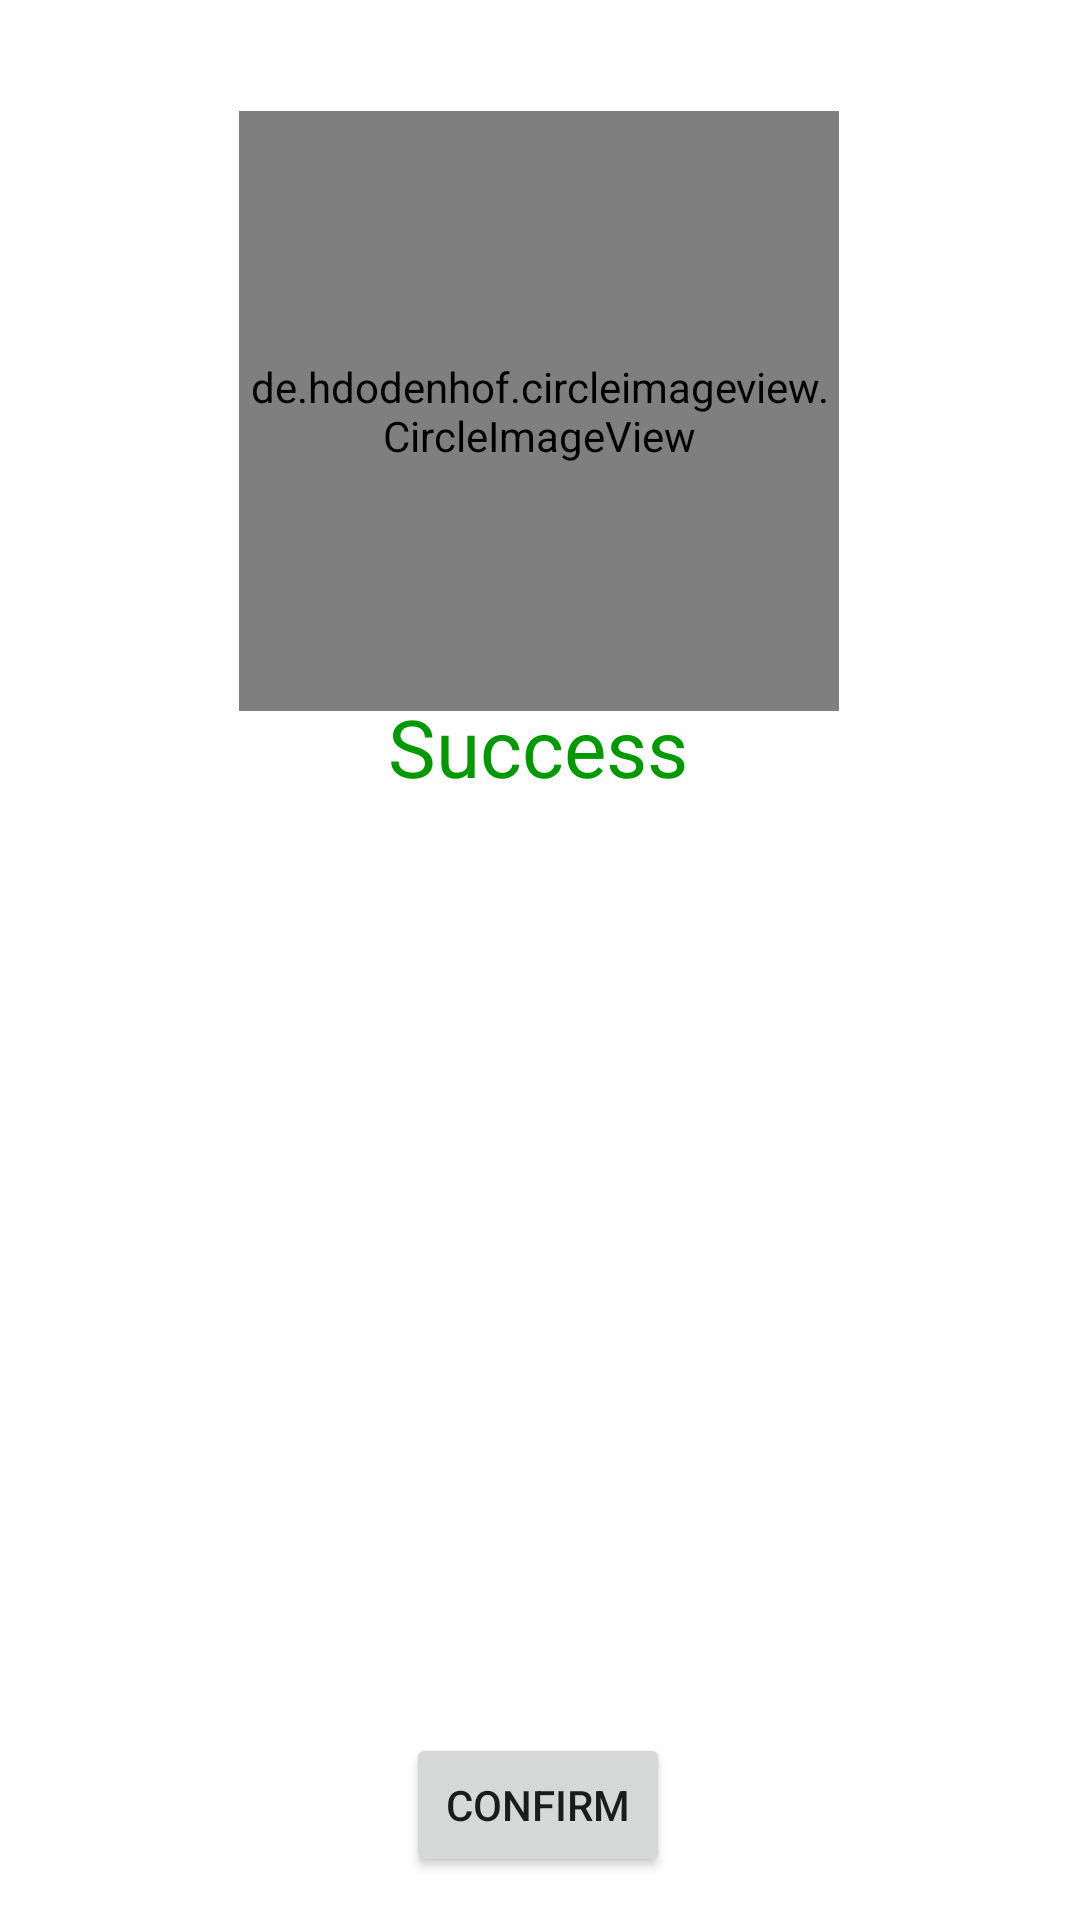

The Android layout XML behind this screen, and the referenced resources:
<!-- AndroidManifest.xml: application theme Theme.Yard2 -->
<!-- res/layout/activity_success_page_dispatch.xml -->
<?xml version="1.0" encoding="utf-8"?>
<androidx.constraintlayout.widget.ConstraintLayout xmlns:android="http://schemas.android.com/apk/res/android"
    xmlns:app="http://schemas.android.com/apk/res-auto"
    xmlns:tools="http://schemas.android.com/tools"
    android:layout_width="match_parent"
    android:layout_height="match_parent"
    tools:context=".SuccessPageDispatch">

    <TextView
        android:id="@+id/dispatchSuccessRemarks"
        android:layout_width="300dp"
        android:layout_height="34dp"
        android:textAlignment="center"
        android:textSize="25dp"
        app:layout_constraintBottom_toBottomOf="parent"
        app:layout_constraintEnd_toEndOf="parent"
        app:layout_constraintHorizontal_bias="0.495"
        app:layout_constraintStart_toStartOf="parent"
        app:layout_constraintTop_toTopOf="parent"
        app:layout_constraintVertical_bias="0.839" />

    <de.hdodenhof.circleimageview.CircleImageView
        android:id="@+id/circleImageView"
        android:layout_width="200dp"
        android:layout_height="200dp"
        android:layout_centerInParent="true"
        android:src="@drawable/green_tick_check"
        app:civ_border_color="#ffffff"
        app:civ_border_width="9dp"
        app:layout_constraintBottom_toBottomOf="parent"
        app:layout_constraintEnd_toEndOf="parent"
        app:layout_constraintHorizontal_bias="0.497"
        app:layout_constraintStart_toStartOf="parent"
        app:layout_constraintTop_toTopOf="parent"
        app:layout_constraintVertical_bias="0.084" />

    <TextView
        android:id="@+id/successtext"
        android:layout_width="180dp"
        android:layout_height="48dp"
        android:text="Success"
        android:textAlignment="center"
        android:textColor="#009900"
        android:textSize="80px"
        app:layout_constraintBottom_toBottomOf="parent"
        app:layout_constraintEnd_toEndOf="parent"
        app:layout_constraintHorizontal_bias="0.497"
        app:layout_constraintStart_toStartOf="parent"
        app:layout_constraintTop_toTopOf="parent"
        app:layout_constraintVertical_bias="0.39" />

    <TextView
        android:id="@+id/dispatchSuccessTransport"
        android:layout_width="300dp"
        android:layout_height="34dp"
        android:textAlignment="center"
        android:textSize="25dp"
        app:layout_constraintBottom_toBottomOf="parent"
        app:layout_constraintEnd_toEndOf="parent"
        app:layout_constraintHorizontal_bias="0.504"
        app:layout_constraintStart_toStartOf="parent"
        app:layout_constraintTop_toTopOf="parent"
        app:layout_constraintVertical_bias="0.771" />

    <TextView
        android:id="@+id/dispatchsuccessTextView"
        android:layout_width="300dp"
        android:layout_height="34dp"
        android:textAlignment="center"
        android:textSize="25dp"
        app:layout_constraintBottom_toBottomOf="parent"
        app:layout_constraintEnd_toEndOf="parent"
        app:layout_constraintStart_toStartOf="parent"
        app:layout_constraintTop_toTopOf="parent" />

    <TextView
        android:id="@+id/dispatchSuccessSalesIDText"
        android:layout_width="300dp"
        android:layout_height="34dp"
        android:textAlignment="center"
        android:textSize="25dp"
        app:layout_constraintBottom_toBottomOf="parent"
        app:layout_constraintEnd_toEndOf="parent"
        app:layout_constraintHorizontal_bias="0.504"
        app:layout_constraintStart_toStartOf="parent"
        app:layout_constraintTop_toTopOf="parent"
        app:layout_constraintVertical_bias="0.568" />

    <TextView
        android:id="@+id/dispatchsuccessDateText"
        android:layout_width="300dp"
        android:layout_height="34dp"
        android:textAlignment="center"
        android:textSize="25dp"
        app:layout_constraintBottom_toBottomOf="parent"
        app:layout_constraintEnd_toEndOf="parent"
        app:layout_constraintHorizontal_bias="0.504"
        app:layout_constraintStart_toStartOf="parent"
        app:layout_constraintTop_toTopOf="parent"
        app:layout_constraintVertical_bias="0.634" />

    <TextView
        android:id="@+id/dispatchsuccessQuantity"
        android:layout_width="300dp"
        android:layout_height="34dp"
        android:textAlignment="center"
        android:textSize="25dp"
        app:layout_constraintBottom_toBottomOf="parent"
        app:layout_constraintEnd_toEndOf="parent"
        app:layout_constraintHorizontal_bias="0.504"
        app:layout_constraintStart_toStartOf="parent"
        app:layout_constraintTop_toTopOf="parent"
        app:layout_constraintVertical_bias="0.701" />

    <Button
        android:id="@+id/buttonDispatchConfirm"
        android:layout_width="wrap_content"
        android:layout_height="wrap_content"
        android:text="Confirm"
        app:layout_constraintBottom_toBottomOf="parent"
        app:layout_constraintEnd_toEndOf="parent"
        app:layout_constraintHorizontal_bias="0.498"
        app:layout_constraintStart_toStartOf="parent"
        app:layout_constraintTop_toTopOf="parent"
        app:layout_constraintVertical_bias="0.976" />

</androidx.constraintlayout.widget.ConstraintLayout>
<!-- resources referenced by this layout -->
<resources>
  <!-- drawable green_tick_check: png bitmap (drawable, 357451 bytes) -->
  <style name="Theme.Yard2" parent="Theme.MaterialComponents.DayNight.DarkActionBar">
          
          <item name="colorPrimary">#0069ac</item>
          <item name="colorPrimaryVariant">#0069ac</item>
          <item name="colorOnPrimary">@color/white</item>
          
          <item name="colorSecondary">@color/teal_200</item>
          <item name="colorSecondaryVariant">@color/teal_700</item>
          <item name="colorOnSecondary">@color/black</item>
          
          <item name="android:statusBarColor" tools:targetApi="l">?attr/colorPrimaryVariant</item>
          
      </style>
  <!-- not gathered from this repository: default colours our renderer supplied (Android Studio template values) -->
  <color name="teal_200">#FF03DAC5</color>
  <color name="teal_700">#FF018786</color>
  <color name="black">#FF000000</color>
  <color name="white">#FFFFFFFF</color>
</resources>
